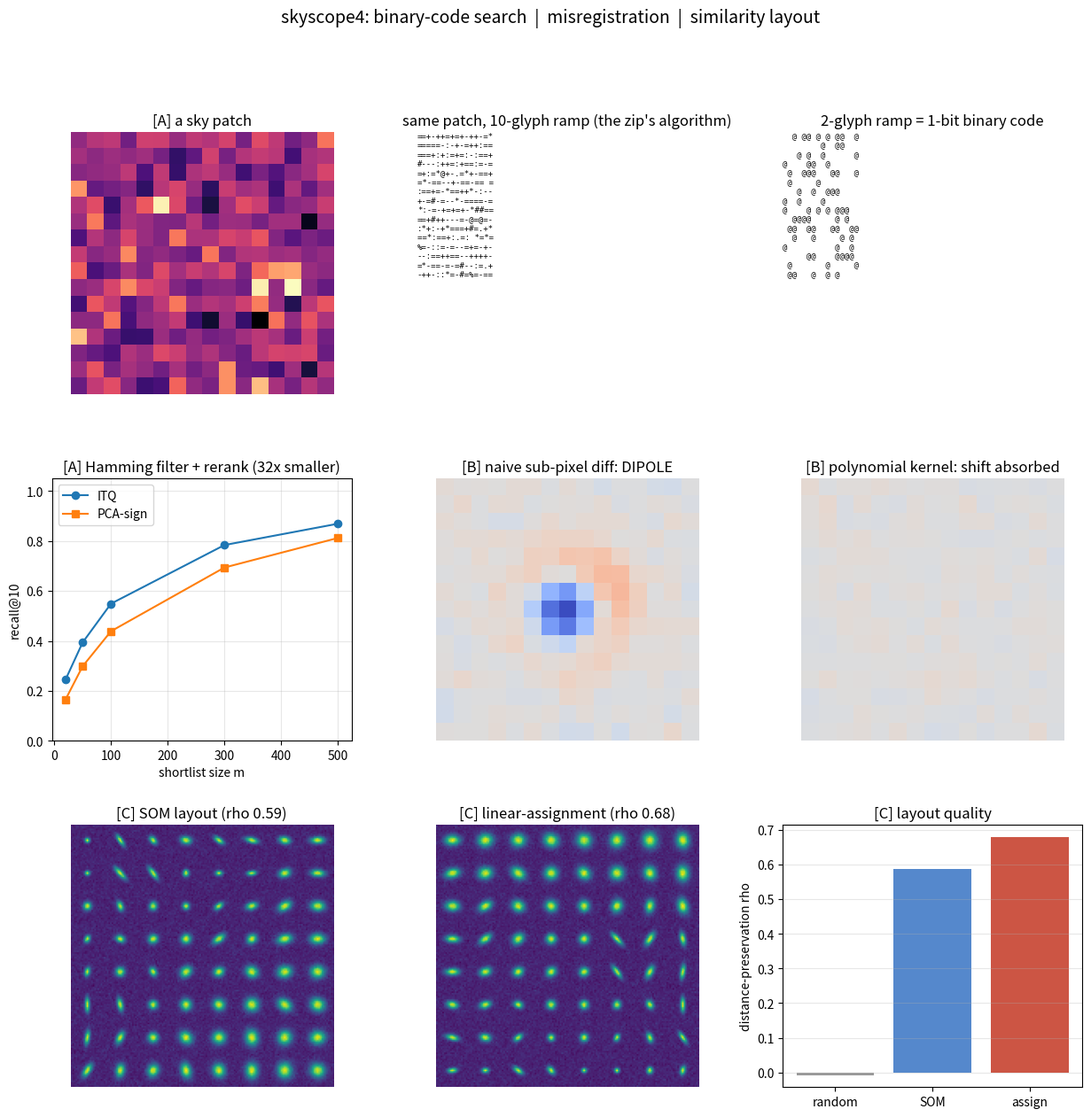

Generate this figure with matplotlib: (Note: this script raises an exception after producing the figure.)
"""
skyscope4.py  -- binary codes, misregistration, and similarity layout.

Builds on skyscope3 (A&L PSF matching, quadtree, Perona-Malik) and adds three
verified pieces, plus an explicit bridge to the uploaded ASCII-render zips.

[A] BINARY-CODE PATCH SEARCH.  The uploaded zips (ascii-render, ASCILINE) both
    do one thing: map a pixel block's luminance to a small alphabet by scalar
    quantization. At a 2-symbol alphabet that IS 1-bit binarization -- a binary
    code. We take that to its useful form: compress patch descriptors to a
    bitstring and search by Hamming distance (XOR + popcount) + exact rerank.
    The matrix<->binary-code coupling is ITQ (Gong & Lazebnik 2011): a rotation
    MATRIX R and a BINARY CODE B alternately minimize ||B - V R||^2 -- the
    rigorous form of "a matrix and a binary code computing off each other."

[B] SUB-PIXEL MISREGISTRATION.  A symmetric (Gaussian-only) matching kernel can
    broaden a PSF but cannot SHIFT it, so a fractional-pixel offset between
    epochs leaves a DIPOLE at every star. Multiplying the Gaussians by in-kernel
    monomials u,v adds antisymmetric components that DO represent a shift, so the
    polynomial-modulated kernel absorbs the misregistration. This is why the A&L
    kernel is polynomial-modulated.

[C] SIMILARITY LAYOUT.  Arrange source cutouts on a grid so neighbors look alike,
    by optimal assignment (scipy linear_sum_assignment) of items to grid cells
    -- a deterministic, training-free alternative to the SOM.

Every number below is produced by running the code. Pure NumPy + SciPy.
"""
import numpy as np
import matplotlib
matplotlib.use("Agg")
import matplotlib.pyplot as plt
from scipy.ndimage import shift as ndshift
from scipy.optimize import linear_sum_assignment
from scipy.stats import spearmanr

rng = np.random.default_rng(7)

# ----------------------------------------------------------------------------
# shared helpers (verified in skyscope3)
# ----------------------------------------------------------------------------
def gk(sigma, half):
    ax = np.arange(-half, half + 1)
    xx, yy = np.meshgrid(ax, ax)
    k = np.exp(-(xx**2 + yy**2) / (2 * sigma**2))
    return k / k.sum()

def fftconv(img, ker):
    kh, kw = ker.shape
    pad = np.zeros_like(img)
    pad[:kh, :kw] = ker
    pad = np.roll(pad, (-(kh // 2), -(kw // 2)), (0, 1))
    return np.fft.irfft2(np.fft.rfft2(img) * np.fft.rfft2(pad), img.shape)

LUT = np.array([bin(i).count("1") for i in range(256)], np.uint8)
report = []
def say(s=""):
    report.append(s); print(s)

# ============================================================================
# [A] BINARY-CODE PATCH SEARCH
# ============================================================================
say("=" * 70)
say("[A] BINARY-CODE PATCH SEARCH  (compress descriptors -> bitstring -> Hamming)")
say("=" * 70)

# a textured sky to cut patches from
H = W = 640
skyA = np.zeros((H, W))
for _ in range(1500):
    y, x = rng.integers(20, H - 20), rng.integers(20, W - 20)
    skyA[y, x] += rng.uniform(0.3, 1.0)
skyA = fftconv(skyA, gk(1.6, 9))
skyA += 0.02 * rng.standard_normal((H, W))

# extract a grid of patches; descriptor = 8x8 downsample (64-dim), like a mip cell
P, step, dlen = 16, 12, 8
coords = [(y, x) for y in range(0, H - P, step) for x in range(0, W - P, step)]
def descriptor(y, x):
    patch = skyA[y:y + P, x:x + P]
    return patch.reshape(dlen, P // dlen, dlen, P // dlen).mean((1, 3)).ravel()
D = np.array([descriptor(y, x) for (y, x) in coords])
n, d = D.shape
say(f"  {n} patches, descriptor dim {d} (an {dlen}x{dlen} luminance grid -- the zips' operation)")

# ground-truth float nearest neighbours
nq = 300
qidx = rng.choice(n, nq, replace=False)
def true_knn(Q, X, k=10):
    return np.array([np.argsort(((X - q) ** 2).sum(1))[:k] for q in Q])
truth = true_knn(D[qidx], D, 11)[:, 1:]            # drop self

# binary codes: PCA -> {ITQ rotation, PCA-sign}
c = 64
mean = D.mean(0)
Dc = D - mean
w, v = np.linalg.eigh(Dc.T @ Dc / n)
comps = v[:, ::-1][:, :c]
V = Dc @ comps

def itq(V, n_iter=50, seed=0):
    r = np.random.default_rng(seed); cc = V.shape[1]
    R = np.linalg.qr(r.standard_normal((cc, cc)))[0]
    losses = []
    for _ in range(n_iter):
        Z = V @ R; B = np.sign(Z); B[B == 0] = 1
        losses.append(((B - Z) ** 2).sum())
        U, _, Vt = np.linalg.svd(B.T @ V); R = Vt.T @ U.T
    return R, losses
R, losses = itq(V, 50)

bits_itq = (V @ R > 0)
bits_pca = (V > 0)

def hamming_rerank(qb_all, xb_all, Q, X, m, k=10):
    Xp = np.packbits(xb_all, 1); Qp = np.packbits(qb_all, 1)
    out = []
    for qp, q in zip(Qp, Q):
        dist = LUT[np.bitwise_xor(Xp, qp)].sum(1)
        cand = np.argpartition(dist, m)[:m]
        out.append(cand[np.argsort(((X[cand] - q) ** 2).sum(1))[:k + 1]])
    return [o[o != qi][:k] for o, qi in zip(out, qidx)]   # drop self if present

def recall(approx, truth):
    return np.mean([len(set(a) & set(t)) / len(t) for a, t in zip(approx, truth)])

say(f"  compression: {d} float32 ({d*4} B) -> {c} bits ({c//8} B) = {d*4/(c//8):.0f}x; "
    f"ITQ loss {losses[0]:.0f}->{losses[-1]:.0f} (monotone decrease = coupling correct)")
ms = [20, 50, 100, 300, 500]
rec_itq, rec_pca = [], []
for m in ms:
    ri = recall(hamming_rerank(bits_itq[qidx], bits_itq, D[qidx], D, m), truth)
    rp = recall(hamming_rerank(bits_pca[qidx], bits_pca, D[qidx], D, m), truth)
    rec_itq.append(ri); rec_pca.append(rp)
    say(f"    shortlist {m:>3} ({100*m/n:4.1f}% scored): recall@10  ITQ {ri:.3f}   PCA-sign {rp:.3f}")
say(f"  note: here ITQ DOES beat PCA-sign (smooth, correlated patch descriptors); on the")
say(f"  earlier clustered data PCA-sign won -- the rotation's benefit is data-dependent.")

# ASCII bridge: render one patch at a 10-glyph ramp (the zip) and 2-glyph (binary)
RAMP10 = " .:-=+*#%@"
RAMP2 = " @"
py, px = coords[rng.integers(len(coords))]
big = skyA[py:py + P, px:px + P]
def to_ascii(block, ramp):
    g = (block - block.min()) / (np.ptp(block) + 1e-9)
    idx = np.clip((g * (len(ramp) - 1)).round().astype(int), 0, len(ramp) - 1)
    return "\n".join("".join(ramp[i] for i in row) for row in idx)
ascii10 = to_ascii(big, RAMP10)
ascii2 = to_ascii(big, RAMP2)

# ============================================================================
# [B] SUB-PIXEL MISREGISTRATION
# ============================================================================
say("\n" + "=" * 70)
say("[B] SUB-PIXEL MISREGISTRATION  (why the kernel is polynomial-modulated)")
say("=" * 70)
Hb = Wb = 320; BORDER = 24
sky = np.zeros((Hb, Wb)); Ns = 120
sy = rng.integers(BORDER, Hb - BORDER, Ns); sx = rng.integers(BORDER, Wb - BORDER, Ns)
sky[sy, sx] = rng.uniform(0.5, 1.0, Ns)
ref = fftconv(sky, gk(1.3, 11)) + rng.normal(0, 0.001, (Hb, Wb))
sci_aligned = fftconv(sky, gk(1.8, 11))
DX, DY = 0.4, -0.3
sci = ndshift(sci_aligned, (DY, DX), order=3, mode="reflect") + rng.normal(0, 0.001, (Hb, Wb))
def interior(a): return a[BORDER:-BORDER, BORDER:-BORDER]

def al_solve(ref, sci, in_kernel_order, sigmas=(1.0, 2.0, 3.5), kh=11, bg_order=1):
    ax = np.arange(-kh, kh + 1); uu, vv = np.meshgrid(ax, ax)
    cols = []
    for s in sigmas:
        g = gk(s, kh)
        for i in range(in_kernel_order + 1):
            for j in range(in_kernel_order + 1 - i):
                cols.append(fftconv(ref, (uu.astype(float)**i) * (vv.astype(float)**j) * g))
    yy, xx = np.mgrid[0:Hb, 0:Wb] / Hb
    cols.append(np.ones((Hb, Wb)))
    for i in range(1, bg_order + 1): cols += [xx**i, yy**i]
    A = np.stack([interior(cc).ravel() for cc in cols], 1)
    coef, *_ = np.linalg.lstsq(A, interior(sci).ravel(), rcond=None)
    return sci - sum(cc * wt for cc, wt in zip(cols, coef))

D_naive = sci - ref
D_sym = al_solve(ref, sci, 0)
D_poly = al_solve(ref, sci, 2)
def star_rms(Dm):
    p = [Dm[y-3:y+4, x-3:x+4] for y, x in zip(sy, sx)
         if BORDER < y < Hb-BORDER and BORDER < x < Wb-BORDER]
    return float(np.sqrt(np.mean([q**2 for q in p])))
say(f"  sub-pixel shift dx={DX}, dy={DY}")
say(f"  star residual RMS  naive {star_rms(D_naive):.4f}  symmetric-K {star_rms(D_sym):.4f}  "
    f"polynomial-K {star_rms(D_poly):.4f}")
say(f"  polynomial kernel {star_rms(D_sym)/star_rms(D_poly):.1f}x cleaner than symmetric "
    f"-> absorbed the shift a symmetric kernel cannot represent.")
# a bright star stamp for the figure (clear dipole)
bi = np.argmax([sky[y, x] for y, x in zip(sy, sx)])
cy, cx = sy[bi], sx[bi]
st = lambda Dm: Dm[cy-7:cy+8, cx-7:cx+8]

# ============================================================================
# [C] SIMILARITY LAYOUT (linear assignment vs SOM)
# ============================================================================
say("\n" + "=" * 70)
say("[C] SIMILARITY LAYOUT  (arrange cutouts by similarity: assignment vs SOM)")
say("=" * 70)
G = 8; Ncut = G * G; cut = 21
# sources with varied shape so a layout is meaningful
imgs, feats = [], []
for _ in range(Ncut):
    sxx, syy = rng.uniform(1.0, 3.5, 2)
    th = rng.uniform(0, np.pi)
    ax = np.arange(-cut // 2 + 1, cut // 2 + 1)
    X_, Y_ = np.meshgrid(ax, ax)
    Xr = X_ * np.cos(th) + Y_ * np.sin(th)
    Yr = -X_ * np.sin(th) + Y_ * np.cos(th)
    g = np.exp(-(Xr**2 / (2 * sxx**2) + Yr**2 / (2 * syy**2)))
    g += 0.03 * rng.standard_normal(g.shape)
    imgs.append(g); feats.append(g.ravel())
imgs = np.array(imgs); feat = np.array(feats)
feat = (feat - feat.mean(0)) / (feat.std(0) + 1e-9)

cells = np.array([(r, c) for r in range(G) for c in range(G)], float)
def pca2(X):
    Xc = X - X.mean(0); w, v = np.linalg.eigh(Xc.T @ Xc)
    return Xc @ v[:, ::-1][:, :2]
def assign(embed):
    e = embed - embed.min(0); e = e / (e.max(0) + 1e-9) * (G - 1)
    cost = ((e[:, None, :] - cells[None, :, :])**2).sum(2)
    ri, ci = linear_sum_assignment(cost)
    p = np.empty(Ncut, int); p[ri] = ci; return p
def som(feat, G, epochs=400):
    w = rng.standard_normal((G * G, feat.shape[1])) * 0.1
    for t in range(epochs):
        lr = 0.5 * (1 - t / epochs); rad = G * 0.5 * (1 - t / epochs) + 0.5
        x = feat[rng.integers(0, len(feat))]
        bmu = np.argmin(((w - x)**2).sum(1))
        h = np.exp(-((cells - cells[bmu])**2).sum(1) / (2 * rad**2))[:, None]
        w += lr * h * (x - w)
    return w
def metrics(p):
    pos = np.empty((Ncut, 2)); pos[np.arange(Ncut)] = cells[p]
    gi, gj = np.triu_indices(Ncut, 1)
    gd = np.linalg.norm(pos[gi] - pos[gj], axis=1)
    fd = np.linalg.norm(feat[gi] - feat[gj], axis=1)
    return spearmanr(gd, fd).statistic

p_lap = assign(pca2(feat))
wsom = som(feat, G)
cost = ((feat[:, None, :] - wsom[None, :, :])**2).sum(2)
ri, ci = linear_sum_assignment(cost); p_som = np.empty(Ncut, int); p_som[ri] = ci
rho_rand = np.mean([metrics(rng.permutation(Ncut)) for _ in range(5)])
rho_som, rho_lap = metrics(p_som), metrics(p_lap)
say(f"  distance-preservation rho (grid dist vs feature dist):")
say(f"    random {rho_rand:+.3f}   SOM {rho_som:+.3f}   linear-assignment {rho_lap:+.3f}")
say(f"  assignment grid is deterministic + training-free; SOM is stochastic (varies by init).")

def grid_image(placement):
    canvas = np.zeros((G * cut, G * cut))
    for item, cell in enumerate(placement):
        r, cc = int(cells[cell, 0]), int(cells[cell, 1])
        canvas[r*cut:(r+1)*cut, cc*cut:(cc+1)*cut] = imgs[item]
    return canvas

# ============================================================================
# FIGURE
# ============================================================================
fig = plt.figure(figsize=(15, 14))
gs = fig.add_gridspec(3, 3, hspace=0.32, wspace=0.22)

ax = fig.add_subplot(gs[0, 0]); ax.imshow(big, cmap="magma"); ax.set_title("[A] a sky patch")
ax.axis("off")
ax = fig.add_subplot(gs[0, 1]); ax.axis("off")
ax.text(0.0, 1.0, ascii10, family="monospace", fontsize=6.5, va="top", ha="left")
ax.set_title("same patch, 10-glyph ramp (the zip's algorithm)")
ax = fig.add_subplot(gs[0, 2]); ax.axis("off")
ax.text(0.0, 1.0, ascii2, family="monospace", fontsize=6.5, va="top", ha="left")
ax.set_title("2-glyph ramp = 1-bit binary code")

ax = fig.add_subplot(gs[1, 0])
ax.plot(ms, rec_itq, "o-", label="ITQ"); ax.plot(ms, rec_pca, "s-", label="PCA-sign")
ax.set_xlabel("shortlist size m"); ax.set_ylabel("recall@10"); ax.set_ylim(0, 1.05)
ax.set_title(f"[A] Hamming filter + rerank ({d*4//(c//8)}x smaller)"); ax.legend(); ax.grid(alpha=.3)
vlim = float(np.abs(st(D_naive)).max()) * 0.85
ax = fig.add_subplot(gs[1, 1]); ax.imshow(st(D_naive), cmap="coolwarm", vmin=-vlim, vmax=vlim)
ax.set_title("[B] naive sub-pixel diff: DIPOLE"); ax.axis("off")
ax = fig.add_subplot(gs[1, 2]); ax.imshow(st(D_poly), cmap="coolwarm", vmin=-vlim, vmax=vlim)
ax.set_title("[B] polynomial kernel: shift absorbed"); ax.axis("off")

ax = fig.add_subplot(gs[2, 0]); ax.imshow(grid_image(p_som), cmap="viridis")
ax.set_title(f"[C] SOM layout (rho {rho_som:.2f})"); ax.axis("off")
ax = fig.add_subplot(gs[2, 1]); ax.imshow(grid_image(p_lap), cmap="viridis")
ax.set_title(f"[C] linear-assignment (rho {rho_lap:.2f})"); ax.axis("off")
ax = fig.add_subplot(gs[2, 2])
ax.bar(["random", "SOM", "assign"], [rho_rand, rho_som, rho_lap],
       color=["#999", "#5588cc", "#cc5544"])
ax.set_ylabel("distance-preservation rho"); ax.set_title("[C] layout quality"); ax.grid(alpha=.3, axis="y")

fig.suptitle("skyscope4: binary-code search  |  misregistration  |  similarity layout", fontsize=14)
fig.savefig("/mnt/user-data/outputs/skyscope4_demo.png", dpi=110, bbox_inches="tight")
say(f"\nfigure -> /mnt/user-data/outputs/skyscope4_demo.png")
